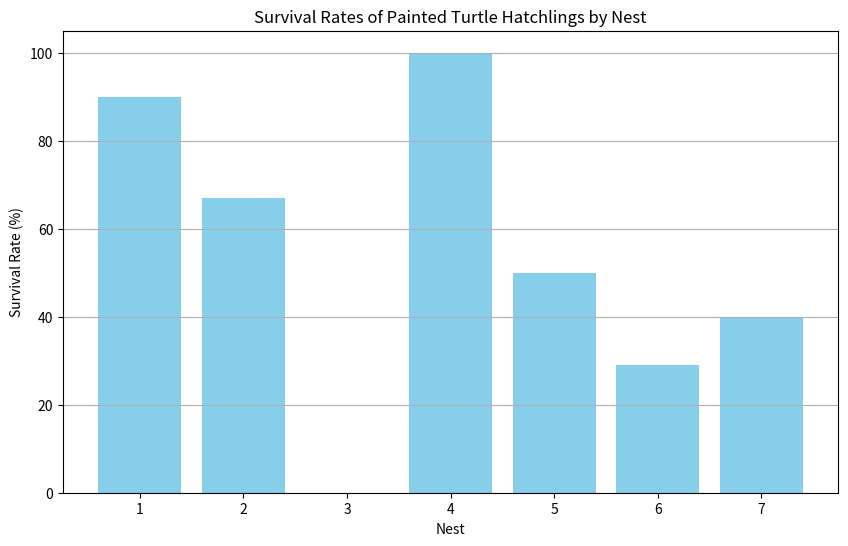

Reproduce this figure in Python.
import pandas as pd
import matplotlib.pyplot as plt

data = {
    'Nest': [1, 2, 3, 4, 5, 6, 7],
    'Min_Temperature': [-2.5, -3.0, -3.0, -4.0, -4.0, -6.0, -6.0],
    'Survival_Rate': [90, 67, 0, 100, 50, 29, 40]
}

df = pd.DataFrame(data)

plt.figure(figsize=(10, 6))
plt.bar(df['Nest'], df['Survival_Rate'], color='skyblue')
plt.title('Survival Rates of Painted Turtle Hatchlings by Nest')
plt.xlabel('Nest')
plt.ylabel('Survival Rate (%)')
plt.xticks(df['Nest'])
plt.grid(axis='y')
plt.show()